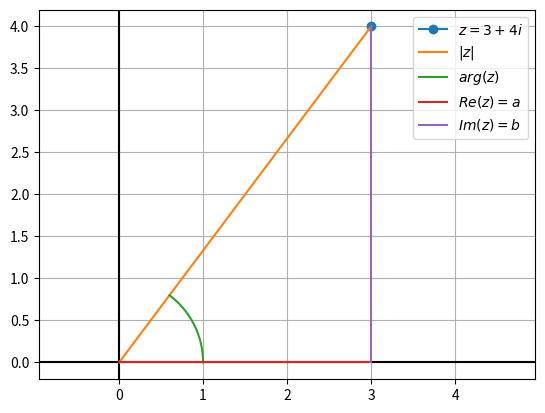

Python code for this plot:
import numpy as np
import matplotlib.pyplot as plt

def hello():
	angles = np.linspace(0, np.arctan(4/3), 1000)

	plt.figure()
	plt.axhline(color='k')
	plt.axvline(color='k')
	plt.plot([3], [4], marker='o', label=r"$ z = 3 + 4i $")
	plt.plot([0, 3], [0, 4], label=r"$ |z| $")
	plt.plot(np.cos(angles), np.sin(angles), label=r"$ arg(z) $")
	plt.plot([0, 3], [0, 0], label=r"$ Re(z) = a $")
	plt.plot([3, 3], [0, 4], label=r"$ Im(z) = b $")
	plt.grid(True)
	plt.legend()
	plt.axis("equal")
	plt.xlim(-1, 5)
	plt.savefig("complexes.png")
	plt.show()


if __name__ == "__main__":
	hello()
